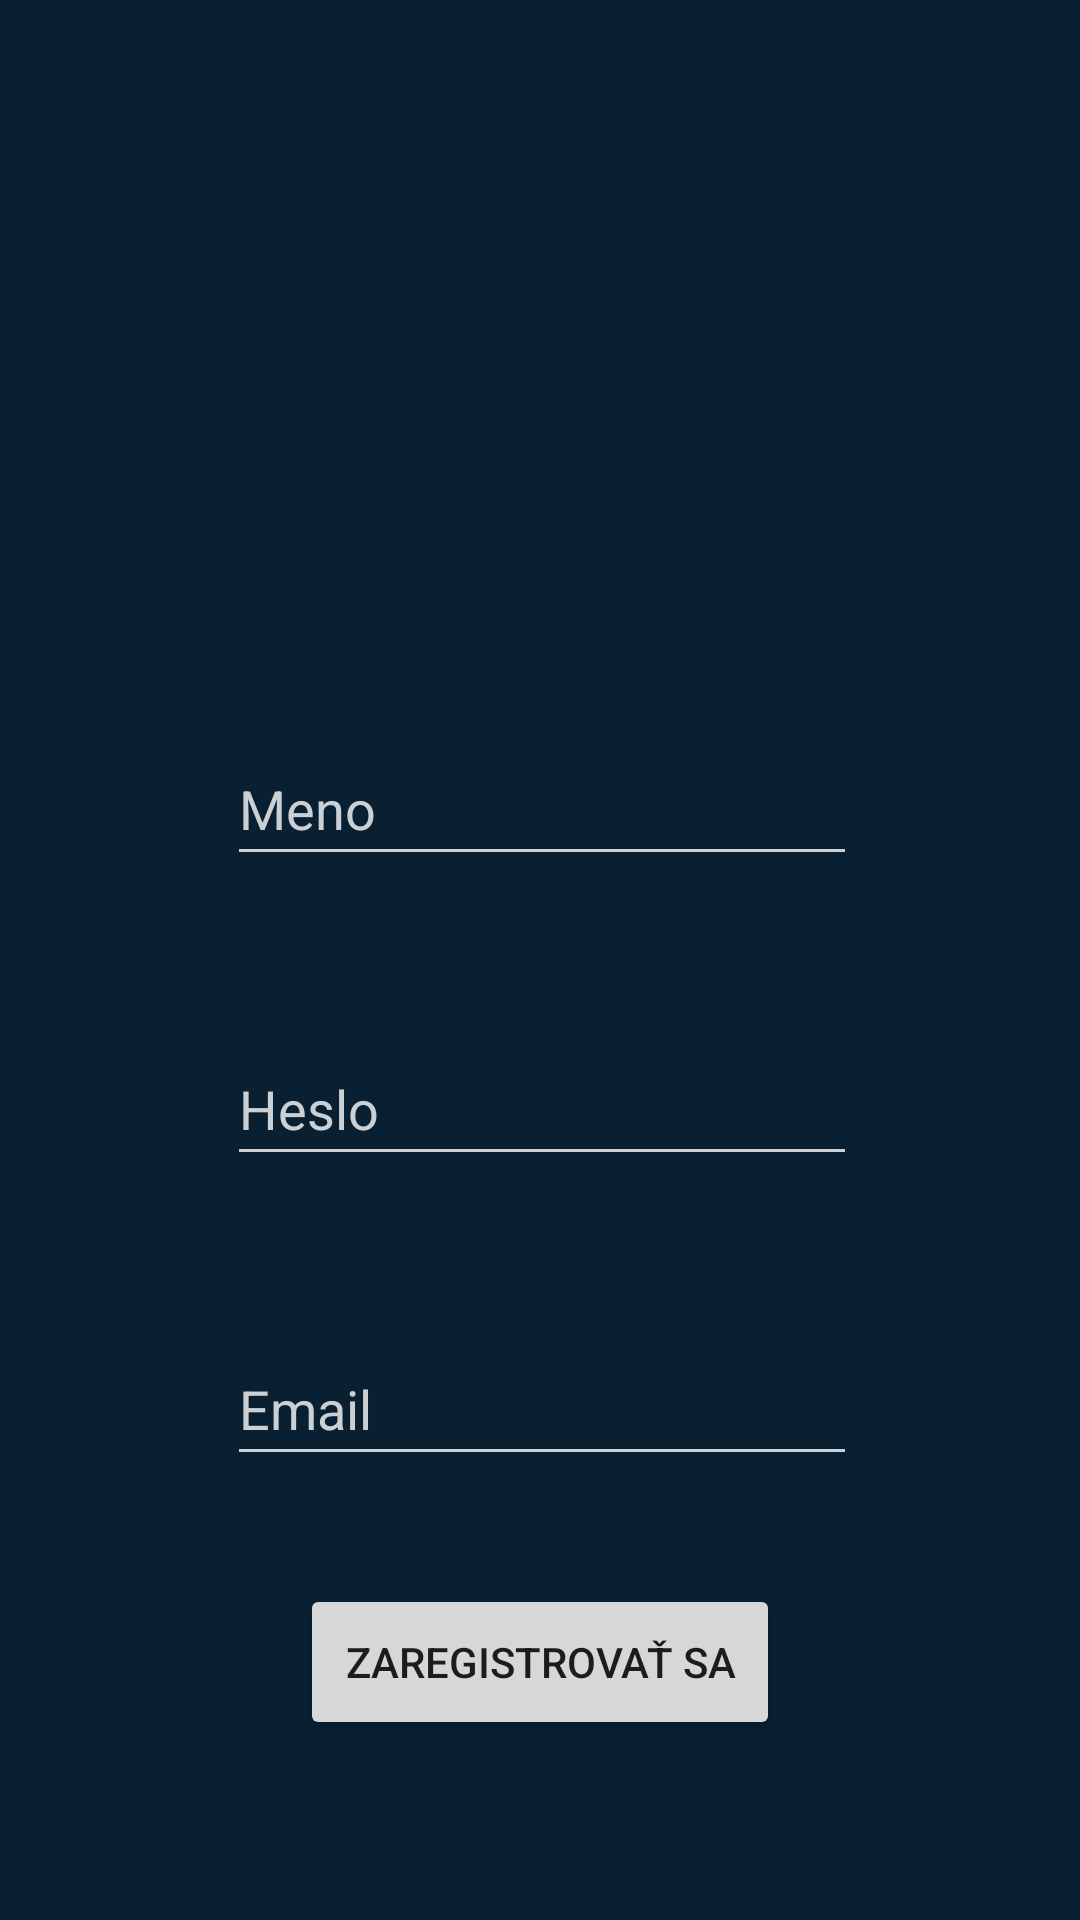

Here is an Android app screen rendered from its layout file. Give the layout XML and the strings, colors and styles it references.
<!-- AndroidManifest.xml: application theme Theme.Testing -->
<!-- res/layout/activity_register.xml -->
<?xml version="1.0" encoding="utf-8"?>
<androidx.constraintlayout.widget.ConstraintLayout xmlns:android="http://schemas.android.com/apk/res/android"
    xmlns:app="http://schemas.android.com/apk/res-auto"
    xmlns:tools="http://schemas.android.com/tools"
    android:layout_width="match_parent"
    android:layout_height="match_parent"
    tools:context=".RegisterActivity"
    android:background="@color/background">

    <Button
        android:id="@+id/buttonReg"
        android:layout_width="160dp"
        android:layout_height="52dp"
        android:text="Zaregistrovať sa"
        app:layout_constraintBottom_toBottomOf="parent"
        app:layout_constraintEnd_toEndOf="parent"
        app:layout_constraintStart_toStartOf="parent"
        app:layout_constraintTop_toBottomOf="@+id/editTextTextEmailAddress"
        app:layout_constraintVertical_bias="0.374" />

    <EditText
        android:id="@+id/editTextTextPersonName2"
        android:layout_width="wrap_content"
        android:layout_height="wrap_content"
        android:layout_marginTop="244dp"
        android:backgroundTint="#CBD0D4"
        android:ems="10"
        android:hint="Meno"
        android:inputType="textPersonName"
        android:minHeight="48dp"
        android:textColor="#CBD0D4"
        android:textColorHint="#CBD0D4"
        app:layout_constraintEnd_toEndOf="parent"
        app:layout_constraintHorizontal_bias="0.504"
        app:layout_constraintStart_toStartOf="parent"
        app:layout_constraintTop_toTopOf="parent" />

    <EditText
        android:id="@+id/editTextTextPassword2"
        android:layout_width="wrap_content"
        android:layout_height="wrap_content"
        android:layout_marginTop="52dp"
        android:backgroundTint="#CBD0D4"
        android:ems="10"
        android:hint="Heslo"
        android:inputType="textPassword"
        android:minHeight="48dp"
        android:textColor="#CBD0D4"
        android:textColorHint="#CBD0D4"
        app:layout_constraintEnd_toEndOf="parent"
        app:layout_constraintHorizontal_bias="0.504"
        app:layout_constraintStart_toStartOf="parent"
        app:layout_constraintTop_toBottomOf="@+id/editTextTextPersonName2" />

    <EditText
        android:id="@+id/editTextTextEmailAddress"
        android:layout_width="wrap_content"
        android:layout_height="wrap_content"
        android:layout_marginTop="52dp"
        android:backgroundTint="#CBD0D4"
        android:ems="10"
        android:hint="Email"
        android:inputType="textEmailAddress"
        android:minHeight="48dp"
        android:textColor="#CBD0D4"
        android:textColorHint="#CBD0D4"
        app:layout_constraintEnd_toEndOf="parent"
        app:layout_constraintHorizontal_bias="0.504"
        app:layout_constraintStart_toStartOf="parent"
        app:layout_constraintTop_toBottomOf="@+id/editTextTextPassword2" />
</androidx.constraintlayout.widget.ConstraintLayout>
<!-- resources referenced by this layout -->
<resources>
  <color name="background">#082032</color>
  <style name="Theme.Testing" parent="Theme.MaterialComponents.DayNight.NoActionBar">
          
          <item name="colorPrimary">@color/purple_500</item>
          <item name="colorPrimaryVariant">@color/purple_700</item>
          <item name="colorOnPrimary">@color/white</item>
          
          <item name="colorSecondary">@color/teal_200</item>
          <item name="colorSecondaryVariant">@color/teal_700</item>
          <item name="colorOnSecondary">@color/black</item>
          
          <item name="android:statusBarColor" tools:targetApi="l">?attr/colorPrimaryVariant</item>
          
      </style>
  <color name="purple_500">#FF6200EE</color>
  <color name="purple_700">#FF3700B3</color>
  <color name="white">#FFFFFFFF</color>
  <color name="teal_200">#FF03DAC5</color>
  <color name="teal_700">#FF018786</color>
  <color name="black">#FF000000</color>
</resources>
